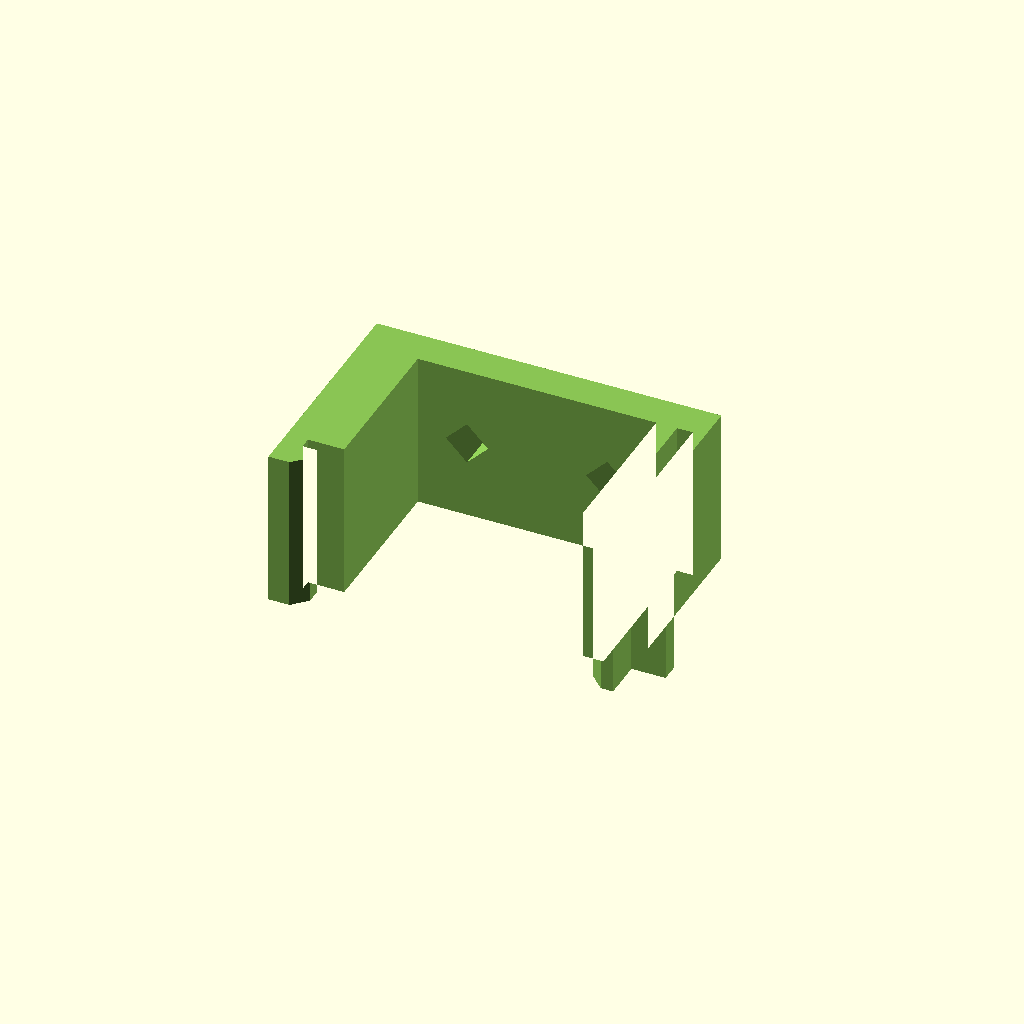
Cell 1: the model at its default parameters.
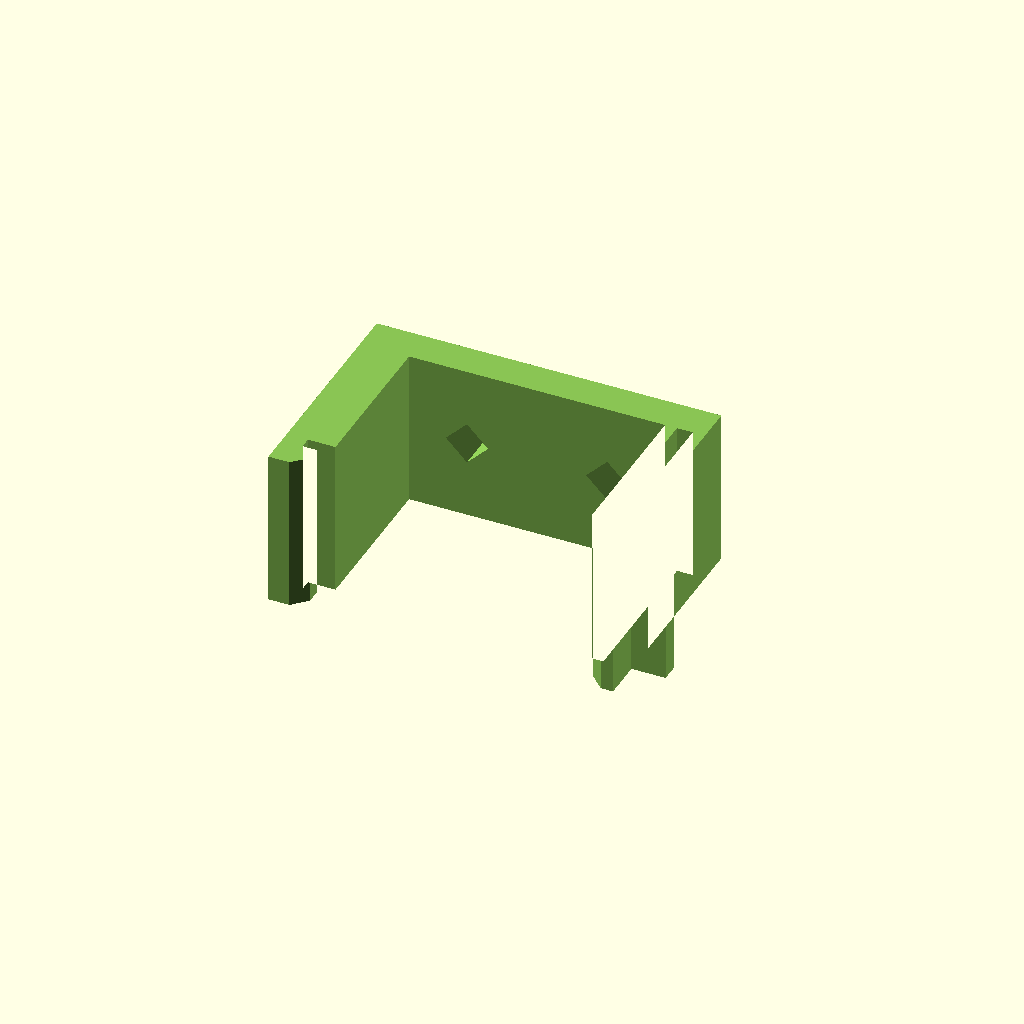
Cell 2 — rail_inner set to 27, the other parameters unchanged.
All cells are drawn from one camera (rotation 55°, 0°, 25°, orthographic, colour scheme Cornfield), so only the parameter changes between them.
Source of the model, web/examples/din-rail-clip.scad:
// Generic DIN rail clip with two support-free M3 screw bores.
// PETG recommended. Print exactly as shown, the flat cross-section on Z=0;
// no supports, 0.2 mm layers, at least 4 perimeters, no brim in latch gaps.
// Attach a panel to the Y=front face with two M3 bolts, nuts and washers.
// Bore centres: X=+/-mount_spacing/2, Z=clip_width/2. Fit nuts inside the
// open bridge BEFORE snapping onto the rail. Screw length = panel + bridge
// thickness + nut/washer thickness; the default 3 mm panel uses M3x12.
// Fits TS35 / EN 60715 / IEC 60715 top-hat rail, 7.5 or 15 mm deep.
// Default interface: 35 mm overall, 1 mm flange; rail_inner locates the seats.
// Depth does not enter the fit: only the outer flange edges are gripped.
// For 1.5 mm sheet (e.g. TS35 x 15), set flange_thickness = 1.5.
// Nominal fit: 0.30 mm TOTAL slot play, 0.25 mm at each outer edge,
// and 1.35 mm retaining overlap per lip (hook_overlap - edge_clearance).
// The beam deflects during engagement; the seated rail has clearance,
// not spring preload. Use rail end stops where sliding must be prevented.
// Checked on the dev server with separate 7.5/1 and 15/1.5 mm rail sections;
// geometry checks do not establish printed spring strength or fatigue life.
// Hook the rigid left lip first, then press the right ramp over the rail.
// Pull the right-hand tab outward to release; do not bend the whole carrier.
// Original geometry; fit-test the clip before fitting electronics.
// Rail references:
// https://eshop.weidmueller.com/en/ts-35x7-5ll-1mstzn/p/0514510000
// https://assets.dam.weidmueller.com/assets/api/ab2b4e3c-189d-4eae-b435-7c5a77e1ac25/Original/MB_BUILDING_EN_2025_WEB.pdf

/* [Rail fit] */
rail_width = 35; // Outside flange width, mm [34.8:0.1:35.2]
rail_inner = 25; // Seat-position reference; need not match the rail web, mm [24:0.5:27]
flange_thickness = 1; // Measured sheet thickness, mm [1:0.1:1.5]
fit_clearance = 0.3; // Total flange slot clearance, mm [0.2:0.05:0.4]
edge_clearance = 0.25; // Clearance at each outer rail edge, mm [0.2:0.05:0.4]
spring_wall = 1.4; // Flexible beam thickness, mm [1.2:0.1:1.6]
spring_length = 18; // Beam root distance above the rail face, mm [18:1:24]
hook_overlap = 1.6; // Tooth reach inward from the side wall, mm [1.4:0.1:1.8]
clip_width = 18; // Contact length along the rail, mm [14:2:30]
bridge_thickness = 4; // Front mounting bridge thickness, mm [3:0.5:5]
mount_spacing = 16; // Two M3 attachment centres across rail, mm [12:2:20]
mount_hole = 3.4; // M3 shaft clearance, mm [3.3:0.1:3.6]

/* [Hidden] */
$fn = 24; // Facets per circular hole / standoff
cut_extra = 0.1; // Boolean cutter overlap, mm
rigid_wall = 2.4; // Rigid hook side wall thickness, mm
tooth_thickness = 1.6; // Minimum retaining lip thickness, mm
seat_gap = 1.8; // Air gap beside the spring, mm
edge = rail_width/2 + edge_clearance; // Outer side-wall datum, mm
slot = flange_thickness + fit_clearance; // Flange capture slot height, mm
front = spring_length + bridge_thickness; // Mounting face Y coordinate, mm
seat_inner = rail_inner/2 + 1.1; // Keep seats outside the inner opening, mm
seat_outer = edge - seat_gap; // Spring-side rigid seat outer edge, mm

// Cross-section lies in XY. Rail length is Z; rail front is Y=0.
// All material below Y=0 stays within the outer 1.8 mm of each flange.
// The independent right beam flexes in XY, along continuous print layers.
module clip_profile() {
    union() {
        translate([-edge-rigid_wall,spring_length])
            square([2*edge+rigid_wall+spring_wall,bridge_thickness]);
        // Rigid side and the left flange's front seat.
        translate([-edge-rigid_wall,0])
            square([edge+rigid_wall-seat_inner,spring_length+0.1]);
        polygon([[-edge-rigid_wall,0],[-edge,0],[-edge,-slot],
                 [-edge+hook_overlap,-slot],
                 [-edge+hook_overlap,-slot-tooth_thickness],
                 [-edge,-slot-tooth_thickness-hook_overlap],
                 [-edge-rigid_wall,-slot-tooth_thickness-hook_overlap]]);
        // Right seat is separated from the beam all the way to its root.
        translate([seat_inner,0])
            square([seat_outer-seat_inner,spring_length+0.1]);
        polygon([[edge,-slot-tooth_thickness-hook_overlap],
                 [edge+spring_wall,-slot-tooth_thickness-hook_overlap],
                 [edge+spring_wall,spring_length+0.1],
                 [edge,spring_length+0.1],[edge,-slot],
                 [edge-hook_overlap,-slot],
                 [edge-hook_overlap,-slot-tooth_thickness]]);
        // Solid thumb / screwdriver tab, with a chamfered outside corner.
        translate([edge+spring_wall-0.1,0])
            polygon([[0,0],[4,0],[4,2],[2,4],[0,4]]);
    }
}

// Diamond bores have 45-degree roofs and accept a round M3 shaft.
// Their across-flats dimension is mount_hole, not the corner-to-corner size.
module attachment_bores() {
    for (x = [-mount_spacing/2,mount_spacing/2])
        translate([x,front+cut_extra,clip_width/2])
            rotate([90,0,0])
                linear_extrude(bridge_thickness+2*cut_extra)
                    rotate(45) square([mount_hole,mount_hole],center=true);
}

module rail_clip() {
    difference() {
        linear_extrude(clip_width) clip_profile();
        attachment_bores();
    }
}

color("#89c454") rail_clip();
Customizer parameters (derived from the source; name, type, default, range or options):
rail_width: number, default 35, range 34.8 to 35.2, step 0.1
rail_inner: number, default 25, range 24 to 27, step 0.5
flange_thickness: number, default 1, range 1 to 1.5, step 0.1
fit_clearance: number, default 0.3, range 0.2 to 0.4, step 0.05
edge_clearance: number, default 0.25, range 0.2 to 0.4, step 0.05
spring_wall: number, default 1.4, range 1.2 to 1.6, step 0.1
spring_length: number, default 18, range 18 to 24, step 1
hook_overlap: number, default 1.6, range 1.4 to 1.8, step 0.1
clip_width: number, default 18, range 14 to 30, step 2
bridge_thickness: number, default 4, range 3 to 5, step 0.5
mount_spacing: number, default 16, range 12 to 20, step 2
mount_hole: number, default 3.4, range 3.3 to 3.6, step 0.1
